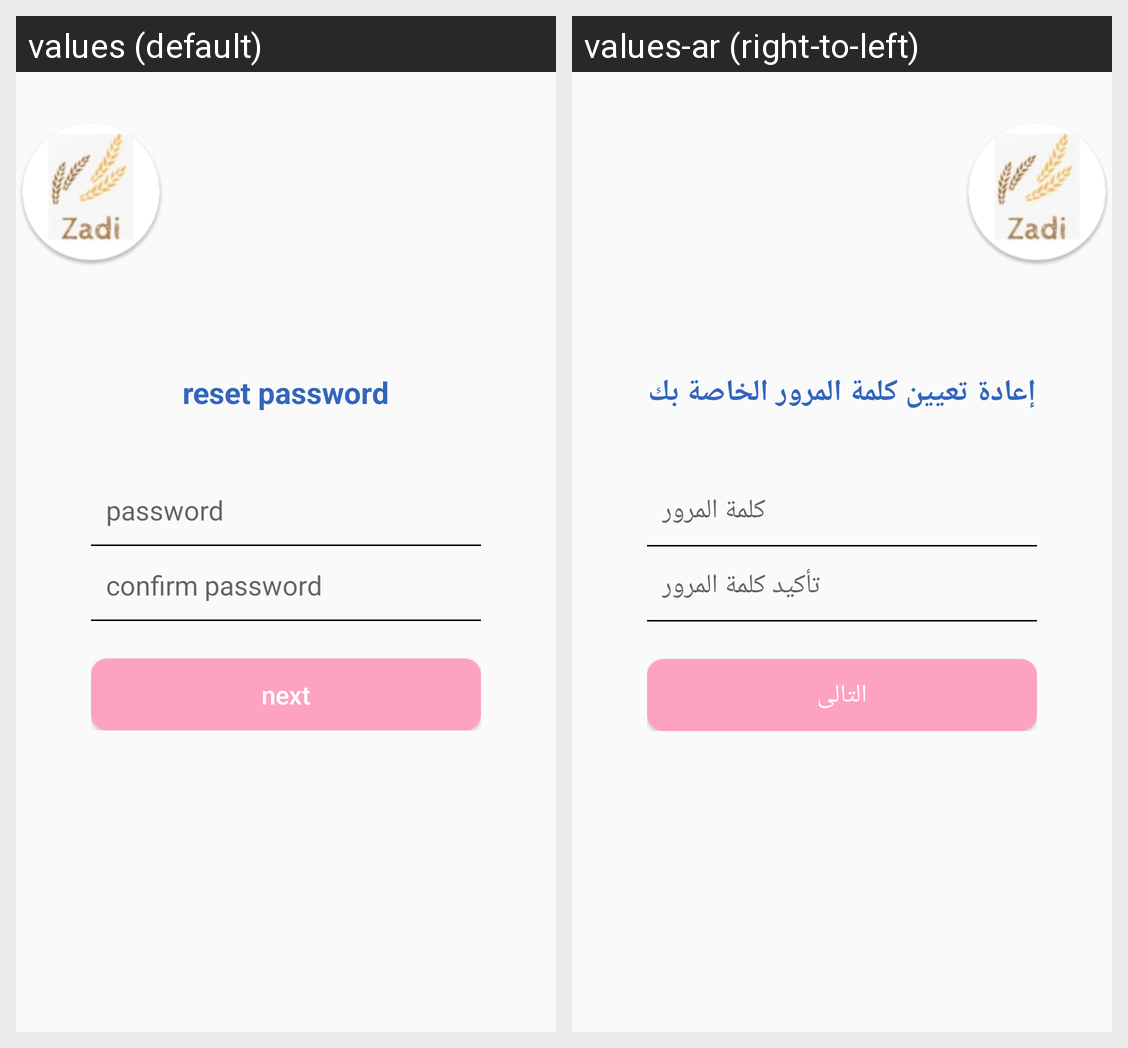

For this localized Android screen grid, give each drawn string resource with its value in every locale shown.
Android screen res/layout/activity_auth_recover_password.xml rendered under 2 locales, left to right: values (default), values-ar (right-to-left). Device: Nexus 5 (rendered at 1080×1920; each locale shown at half size, 540×960, under a caption strip naming it); theme AppCompactFullScreenAndNoActionbar.
Strings drawn on this screen, with the default value and each locale's value (text and hints the layout hard-codes, and strings that could not be matched under every locale, appear in the picture but are not listed):

auth_recov_pass_title
  values: reset password
  values-ar: إعادة تعيين كلمة المرور الخاصة بك

auth_hint_password
  values: password
  values-ar: كلمة المرور

auth_hint_password_conf
  values: confirm password
  values-ar: تأكيد كلمة المرور

next
  values: next
  values-ar: التالى
